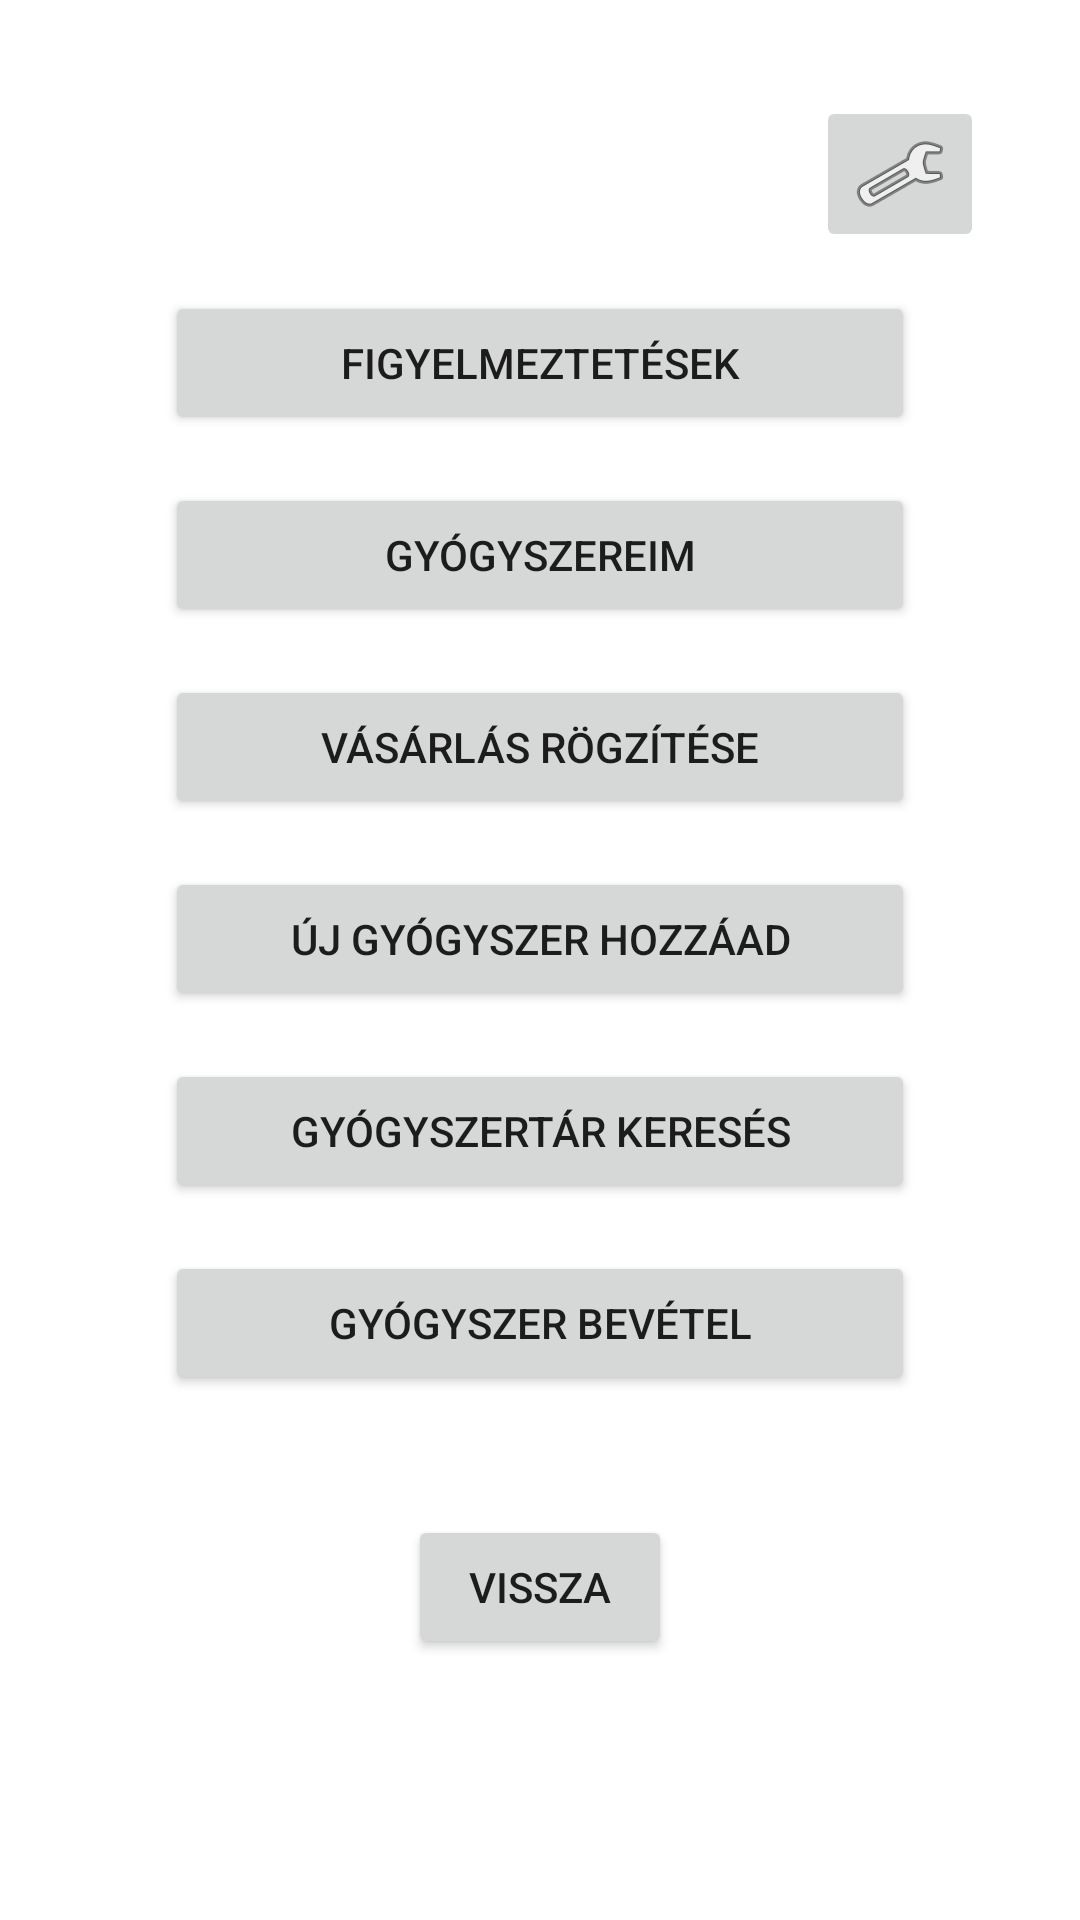

The Android layout XML behind this screen, and the referenced resources:
<!-- AndroidManifest.xml: application theme Theme.PirulaPolc -->
<!-- res/layout/activity_menu.xml -->
<?xml version="1.0" encoding="utf-8"?>
<androidx.constraintlayout.widget.ConstraintLayout xmlns:android="http://schemas.android.com/apk/res/android"
    xmlns:app="http://schemas.android.com/apk/res-auto"
    xmlns:tools="http://schemas.android.com/tools"
    android:id="@+id/menu"
    android:layout_width="match_parent"
    android:layout_height="match_parent"
    tools:context=".Menu">
    <TextView
        android:id="@+id/cim"
        android:layout_width="wrap_content"
        android:layout_height="0dp"
        android:layout_marginStart="140dp"
        android:layout_marginTop="106dp"
        android:layout_marginEnd="140dp"
        android:layout_marginBottom="575dp"
        android:gravity="center"
        android:text="Menü"
        android:textColor="#673AB7"
        android:textColorHighlight="#FFEB3B"
        android:textColorHint="#950536"
        android:textColorLink="#3F6AB5"
        android:textSize="34sp"
        app:layout_constraintBottom_toBottomOf="parent"
        app:layout_constraintEnd_toEndOf="parent"
        app:layout_constraintStart_toStartOf="parent"
        app:layout_constraintTop_toTopOf="parent" />
    <Button
        android:id="@+id/btnFigyelmeztetesek"
        android:layout_width="250dp"
        android:layout_height="wrap_content"
        android:layout_marginStart="32dp"
        android:layout_marginTop="32dp"
        android:layout_marginEnd="32dp"
        android:text="Figyelmeztetések"
        app:layout_constraintEnd_toEndOf="parent"
        app:layout_constraintStart_toStartOf="parent"
        app:layout_constraintTop_toBottomOf="@+id/cim" />
    <Button
        android:id="@+id/btnGyogyszereim"
        android:layout_width="250dp"
        android:layout_height="wrap_content"
        android:layout_marginStart="32dp"
        android:layout_marginTop="16dp"
        android:layout_marginEnd="32dp"
        android:text="Gyógyszereim"
        app:layout_constraintEnd_toEndOf="parent"
        app:layout_constraintStart_toStartOf="parent"
        app:layout_constraintTop_toBottomOf="@+id/btnFigyelmeztetesek" />
    <Button
        android:id="@+id/btnVasarlasRogzitese"
        android:layout_width="250dp"
        android:layout_height="wrap_content"
        android:layout_marginTop="16dp"
        android:text="Vásárlás rögzítése"
        app:layout_constraintEnd_toEndOf="@+id/btnGyogyszereim"
        app:layout_constraintStart_toStartOf="@+id/btnGyogyszereim"
        app:layout_constraintTop_toBottomOf="@+id/btnGyogyszereim" />
    <Button
        android:id="@+id/btnGyogyszerHozzaad"
        android:layout_width="250dp"
        android:layout_height="wrap_content"
        android:layout_marginTop="16dp"
        android:text="Új gyógyszer hozzáad"
        app:layout_constraintEnd_toEndOf="@+id/btnVasarlasRogzitese"
        app:layout_constraintStart_toStartOf="@+id/btnVasarlasRogzitese"
        app:layout_constraintTop_toBottomOf="@+id/btnVasarlasRogzitese" />
    <Button
        android:id="@+id/btnGyogyszertarKereses"
        android:layout_width="250dp"
        android:layout_height="wrap_content"
        android:layout_marginTop="16dp"
        android:text="Gyógyszertár keresés"
        app:layout_constraintEnd_toEndOf="@+id/btnGyogyszerHozzaad"
        app:layout_constraintStart_toStartOf="@+id/btnGyogyszerHozzaad"
        app:layout_constraintTop_toBottomOf="@+id/btnGyogyszerHozzaad" />
    <Button
        android:id="@+id/btnGyogyszerbevetel"
        android:layout_width="250dp"
        android:layout_height="wrap_content"
        android:layout_marginTop="16dp"
        android:text="Gyógyszer bevétel"
        app:layout_constraintEnd_toEndOf="@+id/btnGyogyszertarKereses"
        app:layout_constraintStart_toStartOf="@+id/btnGyogyszertarKereses"
        app:layout_constraintTop_toBottomOf="@+id/btnGyogyszertarKereses" />
    <ImageButton
        android:id="@+id/btnBeallitasok"
        android:layout_width="wrap_content"
        android:layout_height="wrap_content"
        android:layout_marginTop="32dp"
        android:layout_marginEnd="32dp"
        app:layout_constraintEnd_toEndOf="parent"
        app:layout_constraintTop_toTopOf="parent"
        app:srcCompat="@android:drawable/ic_menu_manage" />
    <Button
        android:id="@+id/btnVissza"
        android:layout_width="wrap_content"
        android:layout_height="wrap_content"
        android:layout_marginTop="40dp"
        android:text="Vissza"
        app:layout_constraintEnd_toEndOf="@+id/btnGyogyszerbevetel"
        app:layout_constraintStart_toStartOf="@+id/btnGyogyszerbevetel"
        app:layout_constraintTop_toBottomOf="@+id/btnGyogyszerbevetel" />
</androidx.constraintlayout.widget.ConstraintLayout>
<!-- resources referenced by this layout -->
<resources>
  <style name="Theme.PirulaPolc" parent="Theme.MaterialComponents.DayNight.DarkActionBar">
          
          <item name="colorPrimary">@color/purple_500</item>
          <item name="colorPrimaryVariant">@color/purple_700</item>
          <item name="colorOnPrimary">@color/white</item>
          
          <item name="colorSecondary">@color/teal_200</item>
          <item name="colorSecondaryVariant">@color/teal_700</item>
          <item name="colorOnSecondary">@color/black</item>
          
          <item name="android:statusBarColor">?attr/colorPrimaryVariant</item>
          
      </style>
  <!-- not gathered from this repository: default colours our renderer supplied (Android Studio template values) -->
  <color name="purple_500">#FF6200EE</color>
  <color name="purple_700">#FF3700B3</color>
  <color name="teal_200">#FF03DAC5</color>
  <color name="teal_700">#FF018786</color>
  <color name="black">#FF000000</color>
  <color name="white">#FFFFFFFF</color>
</resources>
